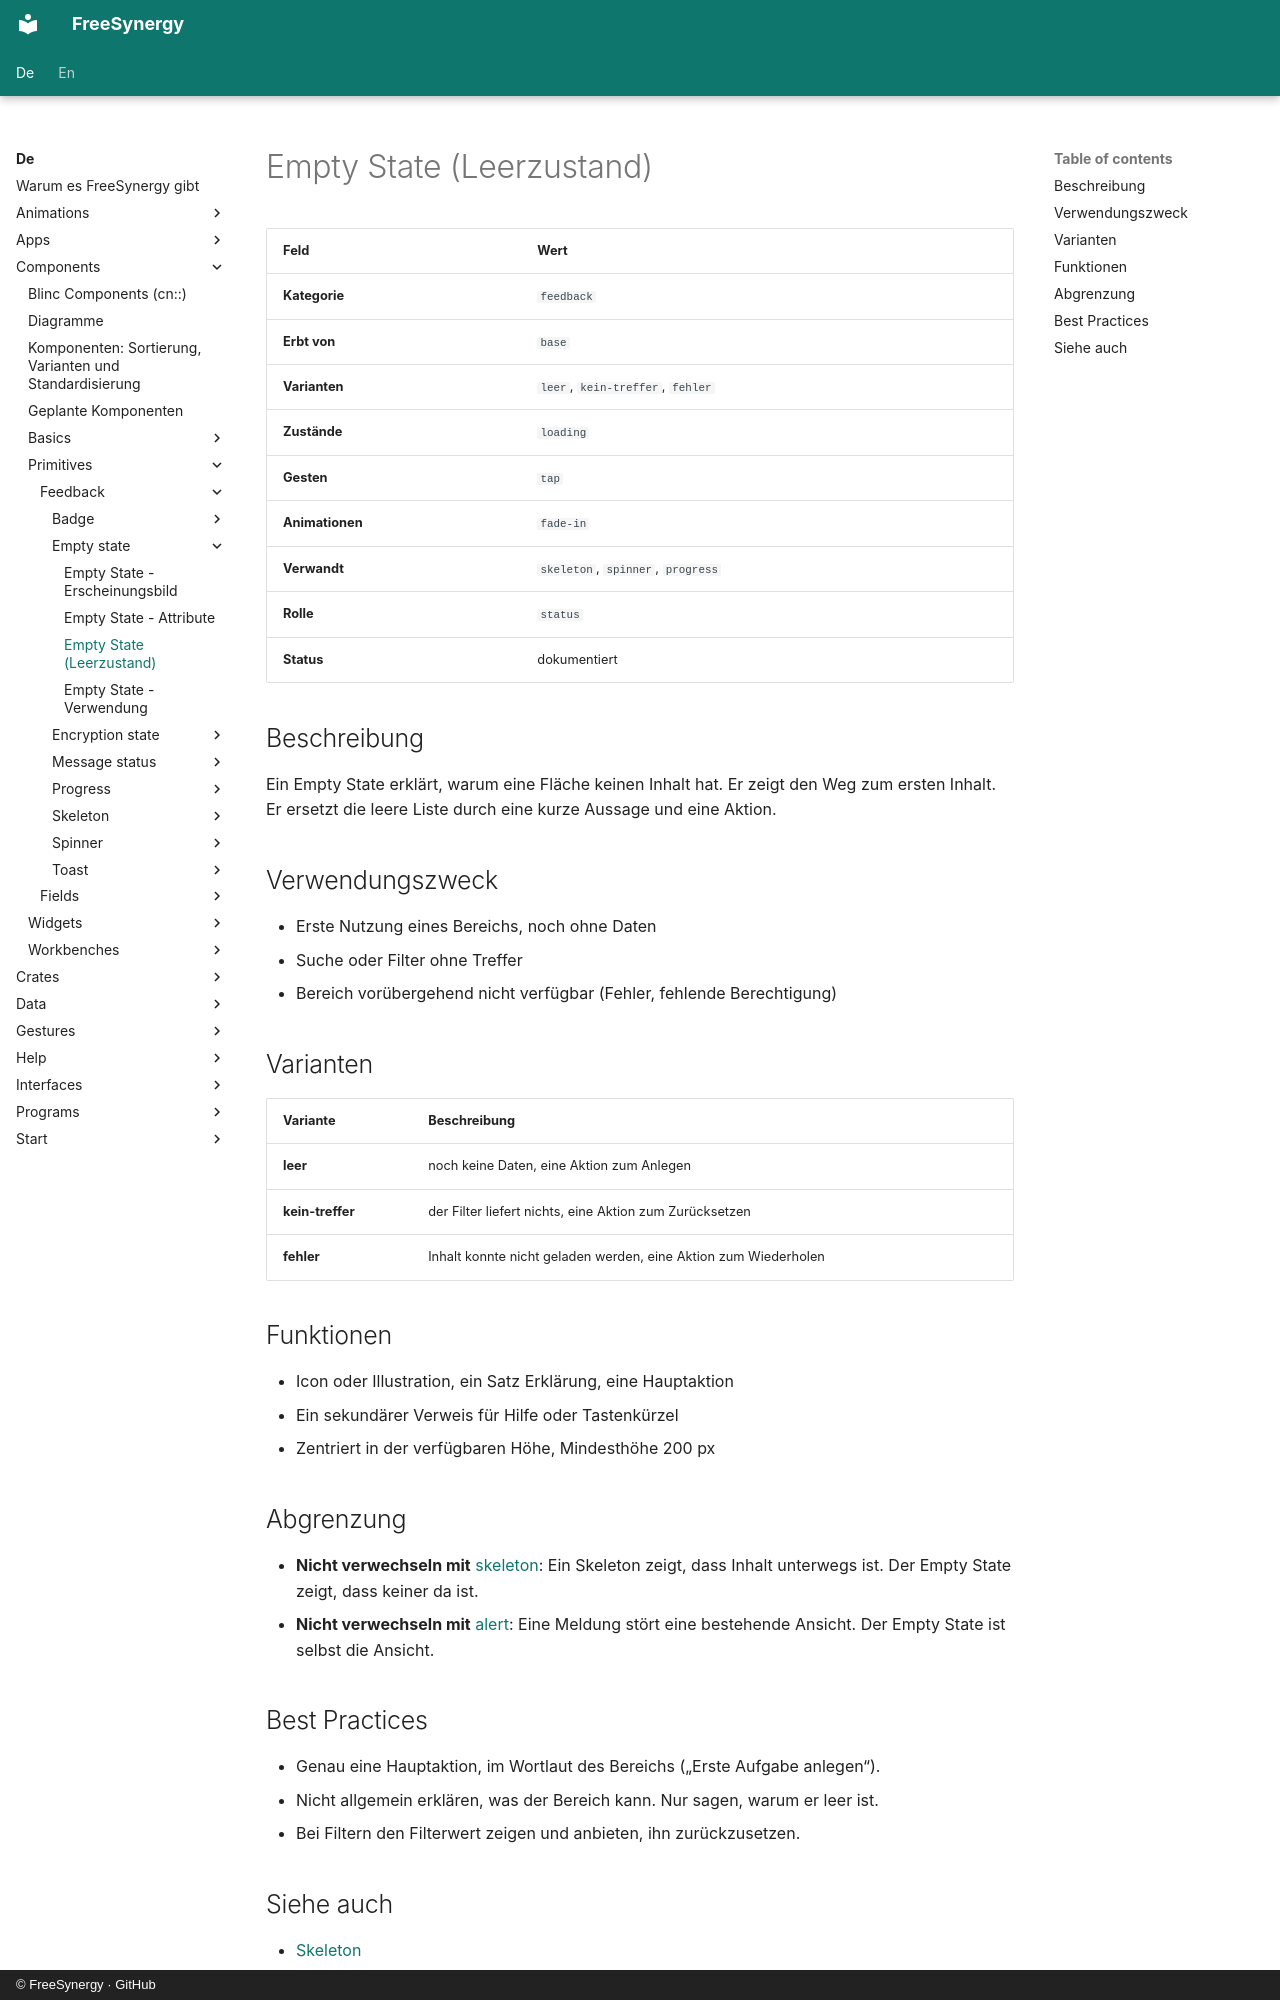

repository: FreeSynergy/fs-documentation · page: de/components/primitives/feedback/empty-state/description/index.html · generator: mkdocs · copyright: © FreeSynergy · GitHub

# Empty State (Leerzustand)

| Feld | Wert |
|------|------|
| **Kategorie** | `feedback` |
| **Erbt von** | `base` |
| **Varianten** | `leer`, `kein-treffer`, `fehler` |
| **Zustände** | `loading` |
| **Gesten** | `tap` |
| **Animationen** | `fade-in` |
| **Verwandt** | `skeleton`, `spinner`, `progress` |
| **Rolle** | `status` |
| **Status** | dokumentiert |

## Beschreibung

Ein Empty State erklärt, warum eine Fläche keinen Inhalt hat. Er zeigt den Weg zum
ersten Inhalt. Er ersetzt die leere Liste durch eine kurze Aussage und eine Aktion.

## Verwendungszweck

- Erste Nutzung eines Bereichs, noch ohne Daten
- Suche oder Filter ohne Treffer
- Bereich vorübergehend nicht verfügbar (Fehler, fehlende Berechtigung)

## Varianten

| Variante | Beschreibung |
|----------|--------------|
| **leer** | noch keine Daten, eine Aktion zum Anlegen |
| **kein-treffer** | der Filter liefert nichts, eine Aktion zum Zurücksetzen |
| **fehler** | Inhalt konnte nicht geladen werden, eine Aktion zum Wiederholen |

## Funktionen

- Icon oder Illustration, ein Satz Erklärung, eine Hauptaktion
- Ein sekundärer Verweis für Hilfe oder Tastenkürzel
- Zentriert in der verfügbaren Höhe, Mindesthöhe 200 px

## Abgrenzung

- **Nicht verwechseln mit** [skeleton](../skeleton/): Ein Skeleton zeigt, dass Inhalt
  unterwegs ist. Der Empty State zeigt, dass keiner da ist.
- **Nicht verwechseln mit** [alert](../alert/): Eine Meldung stört eine bestehende
  Ansicht. Der Empty State ist selbst die Ansicht.

## Best Practices

- Genau eine Hauptaktion, im Wortlaut des Bereichs („Erste Aufgabe anlegen“).
- Nicht allgemein erklären, was der Bereich kann. Nur sagen, warum er leer ist.
- Bei Filtern den Filterwert zeigen und anbieten, ihn zurückzusetzen.
